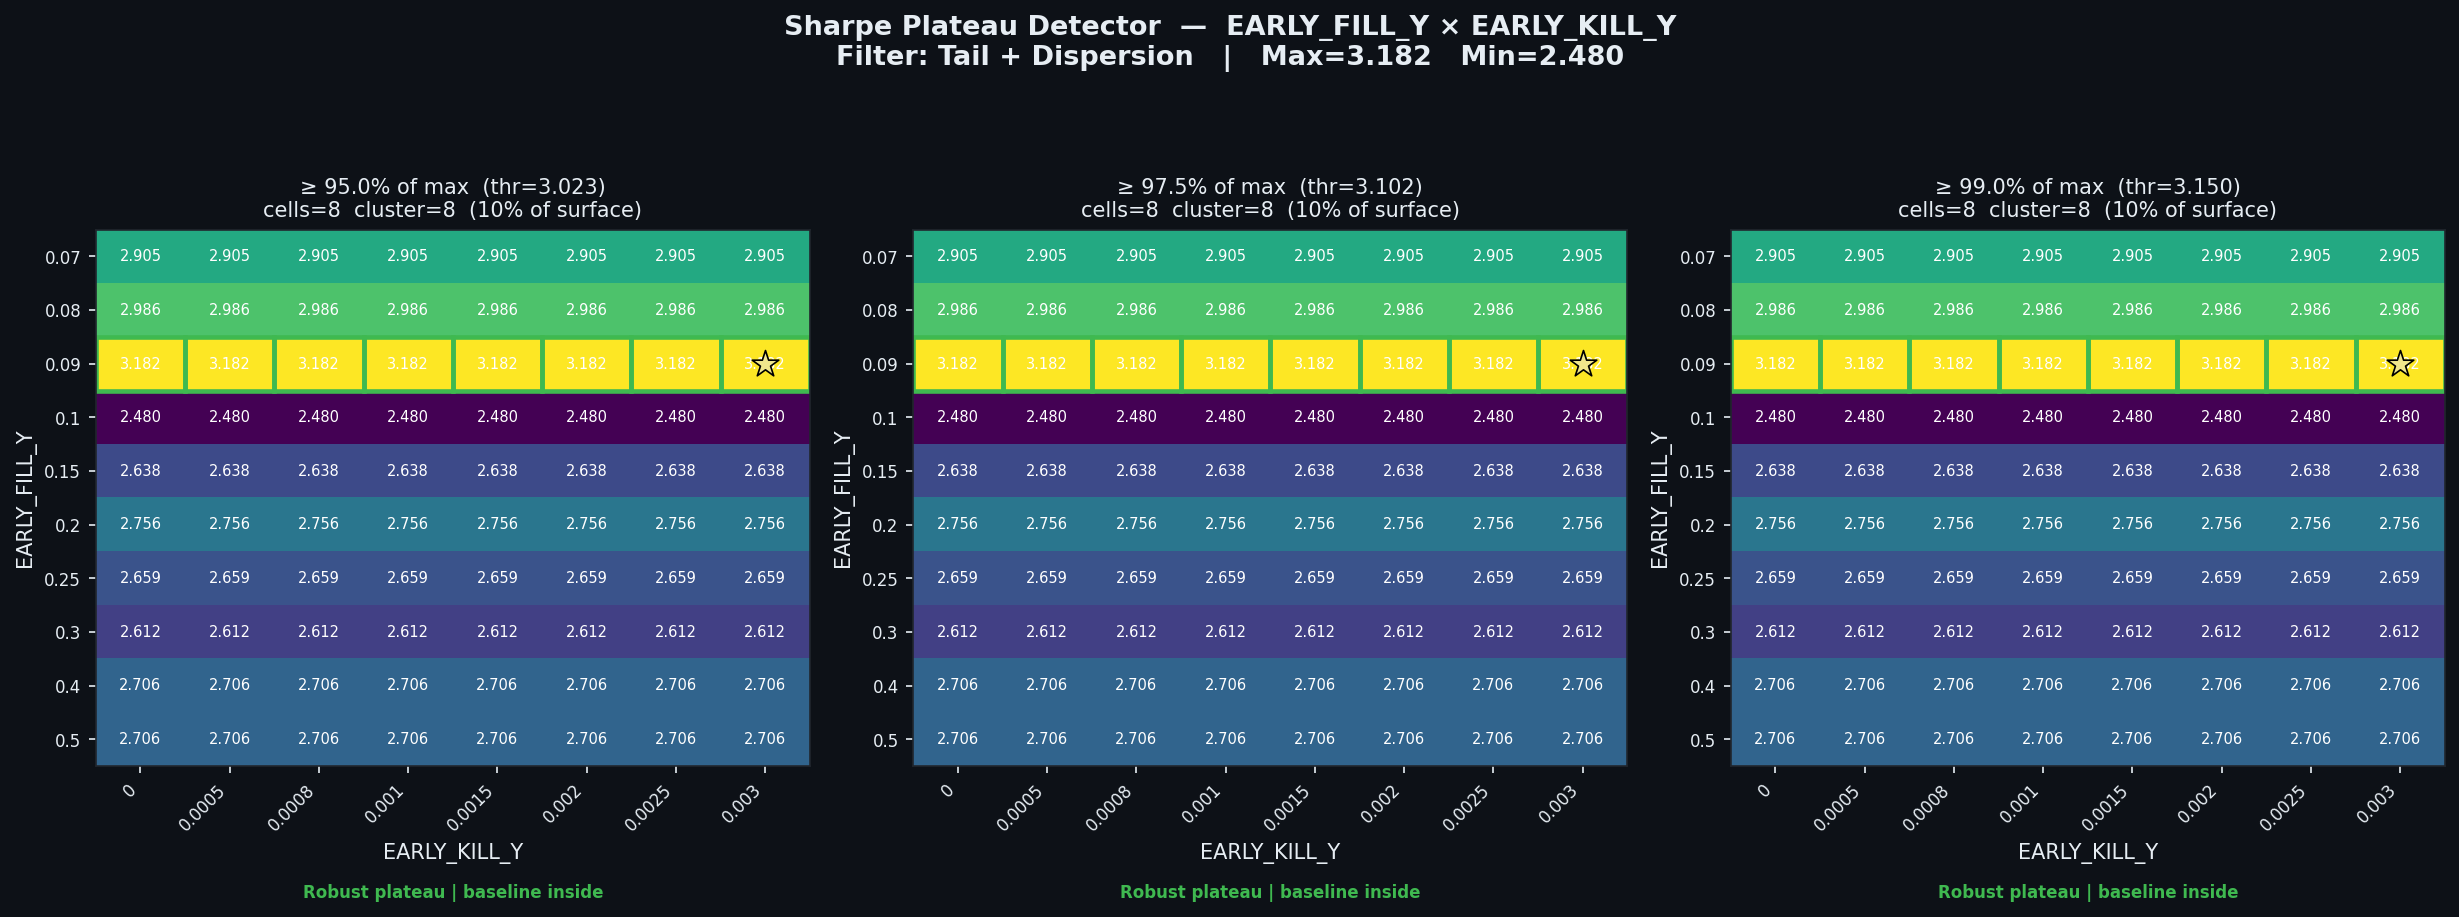

Data behind this chart, as committed beside it:
threshold_pct, threshold_sharpe, cells_above_threshold, pct_of_surface, largest_cluster_cells, baseline_in_cluster, verdict
0.95, 3.023, 8, 10.0, 8, True, Robust plateau | baseline inside
0.975, 3.102, 8, 10.0, 8, True, Robust plateau | baseline inside
0.99, 3.15, 8, 10.0, 8, True, Robust plateau | baseline inside
